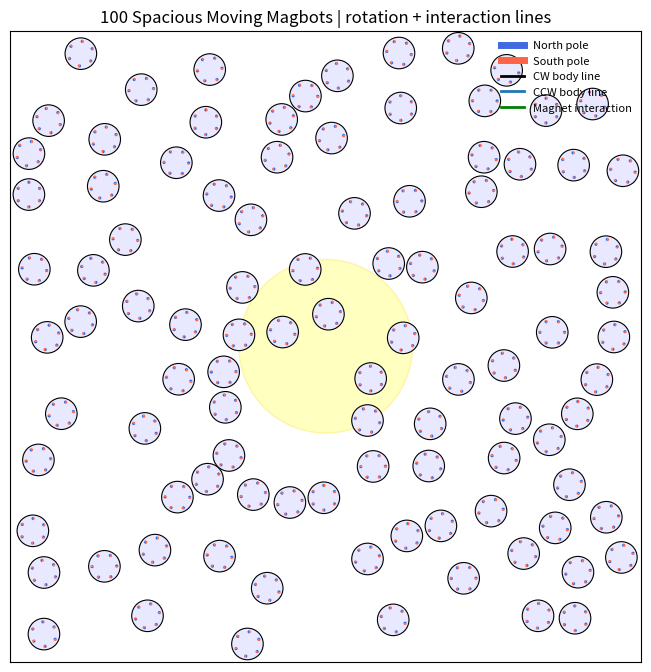

Python code for this plot:
"""
100-Magbot Moving Robo-Matter Simulation
----------------------------------------

This version gives the Magbots more space to move while keeping visible translation and interactions.

What is changed:
1. Stronger translational motion.
2. Light-gradient drift: Magbots move slightly toward the bright light region.
3. More frequent collisions/interactions by using a slightly smaller box.
4. Chiral rotation is still present.
5. Rotation/heading lines are visible.
6. Magnet interaction lines are visible.
7. 100 Magbots, each with 6 magnetic sites.

Run:
    python magbot_100_spacious_moving_with_lines.py
"""

from dataclasses import dataclass
import numpy as np
import matplotlib.pyplot as plt
from matplotlib.patches import Circle, Wedge
from matplotlib.animation import FuncAnimation
import shutil


# ============================================================
# Parameters
# ============================================================

@dataclass
class Params:
    # System
    Nbots: int = 100
    Nmag: int = 6

    # Geometry
    R_bot: float = 1.0
    R_ring: float = 0.78
    r_mag: float = 0.105

    # Larger box -> more open space for movement
    box: float = 20.0

    # Translational motion
    # Increased compared with previous code
    v_base: float = 10.00
    v_light_gain: float = 0.70

    # Light-gradient drift strength
    # This makes bots move toward the bright spot, not only rotate faster there.
    light_drift_strength: float = 1.20

    # Chiral rotation
    omega_base: float = 10.00
    omega_light_gain: float = 1.50

    # Noise
    Dt: float = 0.012
    Dr: float = 0.025
    Dphi: float = 0.012

    # Mobilities
    mu_t: float = 1.0
    mu_r: float = 0.50
    mu_phi: float = 1.0

    # Magnetic interaction
    k_m: float = 0.80
    r0: float = 0.80
    r_cut: float = 1.00

    # Steric repulsion
    k_rep: float = 50.0

    # Time
    dt: float = 0.015
    steps: int = 1600
    seed: int = 7

    # Chirality: "all_cw", "all_ccw", "mixed"
    chirality_mode: str = "all_cw"

    # Light field: "moving_spot", "center_spot", "two_spots", "homogeneous"
    light_mode: str = "moving_spot"
    light_base: float = 0.25
    light_amp: float = 0.80
    light_sigma: float = 5.5
    light_period: float = 10.0

    # Display
    interval_ms: int = 25
    show_heading_lines: bool = True
    show_magnets: bool = True
    show_interaction_lines: bool = True
    max_interaction_lines: int = 260
    interaction_strength_threshold: float = 0.06
    heading_line_scale: float = 0.82

    # Saving
    save_video: bool = False
    video_path: str = "magbot_100_spacious_moving_with_lines.mp4"
    gif_path: str = "magbot_100_spacious_moving_with_lines.gif"


P = Params()
rng = np.random.default_rng(P.seed)

ALPHA = np.linspace(0.0, 2.0 * np.pi, P.Nmag, endpoint=False)
LOCAL_ANCHORS = np.column_stack((
    P.R_ring * np.cos(ALPHA),
    P.R_ring * np.sin(ALPHA)
))


# ============================================================
# Utilities
# ============================================================

def wrap_angle(a):
    return (a + np.pi) % (2.0 * np.pi) - np.pi


def cross2d(a, b):
    return a[..., 0] * b[..., 1] - a[..., 1] * b[..., 0]


def rotate_points(points, theta):
    c = np.cos(theta)
    s = np.sin(theta)
    R = np.array([[c, -s],
                  [s,  c]])
    return points @ R.T


# ============================================================
# Light field
# ============================================================

def moving_light_center(t):
    radius = 10.0
    ang = 2.0 * np.pi * t / P.light_period
    return np.array([radius * np.cos(ang), radius * np.sin(ang)])


def second_light_center(t):
    radius = 10.0
    ang = 2.0 * np.pi * t / P.light_period + np.pi
    return np.array([radius * np.cos(ang), radius * np.sin(ang)])


def gaussian_value_and_gradient(pos, center, amp):
    """
    Gaussian light value and its spatial gradient.

    I = amp exp(-|x-c|^2 / 2 sigma^2)
    grad I = I * (c - x) / sigma^2
    """
    diff = center[None, :] - pos
    d2 = np.sum(diff * diff, axis=1)
    val = amp * np.exp(-d2 / (2.0 * P.light_sigma ** 2))
    grad = val[:, None] * diff / (P.light_sigma ** 2)
    return val, grad


def light_intensity_and_gradient(pos, t):
    """
    Returns:
        I    : local light intensity, shape (N,)
        grad : gradient of light intensity, shape (N,2)
    """
    I = np.full(len(pos), P.light_base)
    grad = np.zeros_like(pos)

    if P.light_mode == "homogeneous":
        I += P.light_amp

    elif P.light_mode == "center_spot":
        val, g = gaussian_value_and_gradient(pos, np.array([0.0, 0.0]), P.light_amp)
        I += val
        grad += g

    elif P.light_mode == "moving_spot":
        val, g = gaussian_value_and_gradient(pos, moving_light_center(t), P.light_amp)
        I += val
        grad += g

    elif P.light_mode == "two_spots":
        val1, g1 = gaussian_value_and_gradient(pos, moving_light_center(t), 0.5 * P.light_amp)
        val2, g2 = gaussian_value_and_gradient(pos, second_light_center(t), 0.5 * P.light_amp)
        I += val1 + val2
        grad += g1 + g2

    else:
        raise ValueError(f"Unknown light_mode: {P.light_mode}")

    return np.clip(I, 0.0, 1.0), grad


def light_intensity(pos, t):
    I, _ = light_intensity_and_gradient(pos, t)
    return I


# ============================================================
# Cell-list neighbor search
# ============================================================

def build_cell_list(pos, cell_size):
    cells = {}
    shift = P.box

    for i in range(len(pos)):
        cx = int((pos[i, 0] + shift) // cell_size)
        cy = int((pos[i, 1] + shift) // cell_size)
        cells.setdefault((cx, cy), []).append(i)

    return cells


def neighbor_pairs(pos, cutoff):
    cells = build_cell_list(pos, cutoff)
    pairs = []

    for (cx, cy), inds in cells.items():
        for dx in (-1, 0, 1):
            for dy in (-1, 0, 1):
                nb = (cx + dx, cy + dy)
                if nb not in cells:
                    continue

                for i in inds:
                    for j in cells[nb]:
                        if j <= i:
                            continue
                        rij = pos[j] - pos[i]
                        if np.dot(rij, rij) <= cutoff * cutoff:
                            pairs.append((i, j))

    return pairs


# ============================================================
# Initialization
# ============================================================

def initialize_positions():
    pos = np.zeros((P.Nbots, 2))
    count = 0
    max_tries = 400000

    low = -P.box + P.R_bot
    high = P.box - P.R_bot

    for _ in range(max_tries):
        if count >= P.Nbots:
            break

        candidate = rng.uniform(low=low, high=high, size=2)

        ok = True
        for j in range(count):
            if np.linalg.norm(candidate - pos[j]) < 2.0 * P.R_bot:
                ok = False
                break

        if ok:
            pos[count] = candidate
            count += 1

    if count < P.Nbots:
        raise RuntimeError("Could not place all bots. Increase box or reduce Nbots.")

    return pos


def initialize_chirality():
    if P.chirality_mode == "all_cw":
        return -np.ones(P.Nbots)
    if P.chirality_mode == "all_ccw":
        return np.ones(P.Nbots)
    if P.chirality_mode == "mixed":
        return rng.choice([-1.0, 1.0], size=P.Nbots)
    raise ValueError(f"Unknown chirality_mode: {P.chirality_mode}")


pos = initialize_positions()
theta = rng.uniform(-np.pi, np.pi, size=P.Nbots)
phi = np.zeros((P.Nbots, P.Nmag))
chirality = initialize_chirality()


# ============================================================
# Wall handling
# ============================================================

def reflect_bot(pos_i, theta_i):
    x, y = pos_i

    xmin = -P.box + P.R_bot
    xmax =  P.box - P.R_bot
    ymin = -P.box + P.R_bot
    ymax =  P.box - P.R_bot

    hit_x = False
    hit_y = False

    if x < xmin:
        x = 2.0 * xmin - x
        hit_x = True
    elif x > xmax:
        x = 2.0 * xmax - x
        hit_x = True

    if y < ymin:
        y = 2.0 * ymin - y
        hit_y = True
    elif y > ymax:
        y = 2.0 * ymax - y
        hit_y = True

    if hit_x:
        theta_i = np.pi - theta_i
    if hit_y:
        theta_i = -theta_i

    return np.array([x, y]), wrap_angle(theta_i)


# ============================================================
# Magnet geometry
# ============================================================

def get_bot_magnet_geometry(pos, theta, phi):
    centers = np.zeros((P.Nbots, P.Nmag, 2))
    levers = np.zeros((P.Nbots, P.Nmag, 2))
    ang = theta[:, None] + ALPHA[None, :] + phi

    for i in range(P.Nbots):
        levers[i] = rotate_points(LOCAL_ANCHORS, theta[i])
        centers[i] = pos[i] + levers[i]

    return centers, levers, ang


# ============================================================
# Forces and torques
# ============================================================

def compute_forces_and_torques(pos, theta, phi):
    F = np.zeros((P.Nbots, 2))
    T_body = np.zeros(P.Nbots)
    T_phi = np.zeros((P.Nbots, P.Nmag))

    pair_cut = max(2.0 * P.R_bot, 2.0 * P.R_ring + P.r_cut)
    pairs = neighbor_pairs(pos, pair_cut)

    centers, levers, ang = get_bot_magnet_geometry(pos, theta, phi)

    for i, j in pairs:
        rij = pos[j] - pos[i]
        d = np.linalg.norm(rij)

        # Steric repulsion
        if 1e-12 < d < 2.0 * P.R_bot:
            u = rij / d
            overlap = 2.0 * P.R_bot - d
            f_i = -P.k_rep * overlap * u
            F[i] += f_i
            F[j] -= f_i

        # Magnetic interactions
        ci = centers[i]
        cj = centers[j]
        li = levers[i]
        lj = levers[j]
        ai = ang[i]
        aj = ang[j]

        r = cj[None, :, :] - ci[:, None, :]
        d2 = np.sum(r * r, axis=-1)

        mask = (d2 > 1e-12) & (d2 < P.r_cut ** 2)
        if not np.any(mask):
            continue

        weight = np.exp(-d2 / (P.r0 ** 2))
        delta = aj[None, :] - ai[:, None]

        # Internal magnet phase torque
        tau = P.k_m * weight * np.sin(delta)
        tau *= mask
        T_phi[i] += np.sum(tau, axis=1)
        T_phi[j] -= np.sum(tau, axis=0)

        # Magnetic force
        coeff = (2.0 * P.k_m / (P.r0 ** 2)) * weight * np.cos(delta)
        coeff *= mask
        f_pair_on_i = coeff[..., None] * r

        F_i_mag = np.sum(f_pair_on_i, axis=(0, 1))
        F[i] += F_i_mag
        F[j] -= F_i_mag

        # Body torque
        T_body[i] += np.sum(cross2d(li[:, None, :], f_pair_on_i))
        T_body[j] += np.sum(cross2d(lj[None, :, :], -f_pair_on_i))

    return F, T_body, T_phi


# ============================================================
# Display interaction segments
# ============================================================

def compute_interaction_segments(pos, theta, phi, max_lines):
    pair_cut = max(2.0 * P.R_bot, 2.0 * P.R_ring + P.r_cut)
    pairs = neighbor_pairs(pos, pair_cut)
    centers, _, ang = get_bot_magnet_geometry(pos, theta, phi)

    segments = []

    for i, j in pairs:
        ci = centers[i]
        cj = centers[j]
        ai = ang[i]
        aj = ang[j]

        r = cj[None, :, :] - ci[:, None, :]
        d2 = np.sum(r * r, axis=-1)
        mask = (d2 > 1e-12) & (d2 < P.r_cut ** 2)

        if not np.any(mask):
            continue

        weight = np.exp(-d2 / (P.r0 ** 2))
        delta = aj[None, :] - ai[:, None]
        strength = weight * np.abs(np.cos(delta))

        ia, jb = np.where(mask)
        for a, b in zip(ia, jb):
            s = float(strength[a, b])
            if s < P.interaction_strength_threshold:
                continue

            x1, y1 = ci[a]
            x2, y2 = cj[b]
            segments.append((x1, y1, x2, y2, s))

    if not segments:
        return []

    segments.sort(key=lambda x: x[4], reverse=True)
    return segments[:max_lines]


# ============================================================
# Overlap correction
# ============================================================

def resolve_overlaps(pos, n_sweeps=3):
    min_d = 2.0 * P.R_bot

    for _ in range(n_sweeps):
        pairs = neighbor_pairs(pos, min_d + 1e-9)
        if not pairs:
            break

        for i, j in pairs:
            rij = pos[j] - pos[i]
            d = np.linalg.norm(rij)

            if d < 1e-12:
                u = rng.normal(size=2)
                u /= np.linalg.norm(u)
                d = 0.0
            else:
                u = rij / d

            if d < min_d:
                overlap = min_d - d
                shift = 0.5 * overlap * u

                pos[i] -= shift
                pos[j] += shift

                low = -P.box + P.R_bot
                high = P.box - P.R_bot
                pos[i] = np.clip(pos[i], low, high)
                pos[j] = np.clip(pos[j], low, high)

    return pos


# ============================================================
# Dynamics
# ============================================================

def step_dynamics(pos, theta, phi, t):
    F, T_body, T_phi = compute_forces_and_torques(pos, theta, phi)

    I, gradI = light_intensity_and_gradient(pos, t)

    # Rotation speed increases under stronger light
    omega_intrinsic = chirality * (P.omega_base + P.omega_light_gain * I)

    # Translational active motion
    v0 = P.v_base + P.v_light_gain * I
    n = np.column_stack((np.cos(theta), np.sin(theta)))

    # Light-gradient drift toward bright region
    F_light = P.light_drift_strength * gradI

    # Magnet internal phase dynamics
    phi = phi + P.mu_phi * T_phi * P.dt
    phi += np.sqrt(2.0 * P.Dphi * P.dt) * rng.normal(size=phi.shape)
    phi = wrap_angle(phi)

    # Position update
    pos = pos + (P.mu_t * F + F_light + v0[:, None] * n) * P.dt
    pos += np.sqrt(2.0 * P.Dt * P.dt) * rng.normal(size=pos.shape)

    # Body rotation update
    theta = theta + (omega_intrinsic + P.mu_r * T_body) * P.dt
    theta += np.sqrt(2.0 * P.Dr * P.dt) * rng.normal(size=theta.shape)
    theta = wrap_angle(theta)

    # Walls
    for i in range(P.Nbots):
        pos[i], theta[i] = reflect_bot(pos[i], theta[i])

    # Hard-core correction
    pos = resolve_overlaps(pos, n_sweeps=3)

    return pos, theta, phi


# ============================================================
# Animation setup
# ============================================================

fig, ax = plt.subplots(figsize=(8.2, 8.2))
ax.set_xlim(-P.box, P.box)
ax.set_ylim(-P.box, P.box)
ax.set_aspect("equal")
ax.set_xticks([])
ax.set_yticks([])

title = ax.set_title("100 Spacious Moving Magbots | rotation + interaction lines")

light1 = Circle((0, 0), P.light_sigma, facecolor="yellow",
                edgecolor="gold", alpha=0.16, zorder=0)
light2 = Circle((0, 0), P.light_sigma, facecolor="yellow",
                edgecolor="gold", alpha=0.10, zorder=0)
ax.add_patch(light1)
ax.add_patch(light2)

interaction_lines = []
for _ in range(P.max_interaction_lines):
    ln, = ax.plot([], [], lw=0.8, color=(0.0, 0.55, 0.0, 0.35), zorder=1.5)
    interaction_lines.append(ln)

bodies = []
norths = []
souths = []
heading_lines = []

for i in range(P.Nbots):
    edge_color = "tab:blue" if chirality[i] > 0 else "black"

    body = Circle(
        tuple(pos[i]),
        P.R_bot,
        facecolor="#E8E8FF",
        edgecolor=edge_color,
        lw=0.8,
        zorder=2
    )
    ax.add_patch(body)
    bodies.append(body)

    line_color = "tab:blue" if chirality[i] > 0 else "black"
    line, = ax.plot([], [], lw=1.4, color=line_color, alpha=0.95, zorder=3)
    heading_lines.append(line)

    bot_north = []
    bot_south = []

    if P.show_magnets:
        levers_i = rotate_points(LOCAL_ANCHORS, theta[i])
        for k in range(P.Nmag):
            center = pos[i] + levers_i[k]
            ang = theta[i] + ALPHA[k] + phi[i, k]
            deg = np.degrees(ang)

            n_patch = Wedge(
                tuple(center), P.r_mag, deg, deg + 180,
                facecolor="royalblue", edgecolor="none", zorder=4
            )
            s_patch = Wedge(
                tuple(center), P.r_mag, deg + 180, deg + 360,
                facecolor="tomato", edgecolor="none", zorder=4
            )

            ax.add_patch(n_patch)
            ax.add_patch(s_patch)
            bot_north.append(n_patch)
            bot_south.append(s_patch)

    norths.append(bot_north)
    souths.append(bot_south)

ax.plot([], [], lw=5, color="royalblue", label="North pole")
ax.plot([], [], lw=5, color="tomato", label="South pole")
ax.plot([], [], lw=2, color="black", label="CW body line")
ax.plot([], [], lw=2, color="tab:blue", label="CCW body line")
ax.plot([], [], lw=2, color="green", label="Magnet interaction")
ax.legend(loc="upper right", frameon=False, fontsize=8)


def update_light_artists(t):
    if P.light_mode == "homogeneous":
        light1.set_visible(False)
        light2.set_visible(False)

    elif P.light_mode == "center_spot":
        light1.center = (0, 0)
        light1.set_visible(True)
        light2.set_visible(False)

    elif P.light_mode == "moving_spot":
        light1.center = tuple(moving_light_center(t))
        light1.set_visible(True)
        light2.set_visible(False)

    elif P.light_mode == "two_spots":
        light1.center = tuple(moving_light_center(t))
        light2.center = tuple(second_light_center(t))
        light1.set_visible(True)
        light2.set_visible(True)


def update(frame):
    global pos, theta, phi

    t = frame * P.dt
    pos, theta, phi = step_dynamics(pos, theta, phi, t)

    I = light_intensity(pos, t)
    update_light_artists(t)

    title.set_text(
        f"100 Spacious Moving Magbots | frame={frame} | light={P.light_mode} | "
        f"mean I={np.mean(I):.2f}"
    )

    artists = [title, light1, light2]

    # interaction lines
    if P.show_interaction_lines:
        segs = compute_interaction_segments(pos, theta, phi, P.max_interaction_lines)
        for idx, ln in enumerate(interaction_lines):
            if idx < len(segs):
                x1, y1, x2, y2, s = segs[idx]
                alpha = min(0.90, 0.18 + 0.72 * s)
                lw = 0.5 + 1.6 * s
                ln.set_data([x1, x2], [y1, y2])
                ln.set_alpha(alpha)
                ln.set_linewidth(lw)
                ln.set_color((0.0, 0.55, 0.0, alpha))
            else:
                ln.set_data([], [])
            artists.append(ln)
    else:
        for ln in interaction_lines:
            ln.set_data([], [])
            artists.append(ln)

    # bots
    for i in range(P.Nbots):
        bodies[i].center = tuple(pos[i])
        artists.append(bodies[i])

        if P.show_heading_lines:
            head = pos[i] + P.heading_line_scale * P.R_bot * np.array(
                [np.cos(theta[i]), np.sin(theta[i])]
            )
            heading_lines[i].set_data([pos[i, 0], head[0]], [pos[i, 1], head[1]])
        else:
            heading_lines[i].set_data([], [])
        artists.append(heading_lines[i])

        if P.show_magnets:
            levers_i = rotate_points(LOCAL_ANCHORS, theta[i])
            for k in range(P.Nmag):
                center = pos[i] + levers_i[k]
                ang = theta[i] + ALPHA[k] + phi[i, k]
                deg = np.degrees(ang)

                norths[i][k].set_center(tuple(center))
                norths[i][k].set_theta1(deg)
                norths[i][k].set_theta2(deg + 180)

                souths[i][k].set_center(tuple(center))
                souths[i][k].set_theta1(deg + 180)
                souths[i][k].set_theta2(deg + 360)

                artists.append(norths[i][k])
                artists.append(souths[i][k])

    return artists


ani = FuncAnimation(
    fig,
    update,
    frames=P.steps,
    interval=P.interval_ms,
    blit=False
)


# ============================================================
# Optional saving
# ============================================================

if P.save_video:
    has_ffmpeg = shutil.which("ffmpeg") is not None

    try:
        fps = max(1, int(1.0 / P.dt))

        if has_ffmpeg:
            from matplotlib.animation import FFMpegWriter
            ani.save(P.video_path, writer=FFMpegWriter(fps=fps))
            print(f"[Saved video] {P.video_path}")

        else:
            from matplotlib.animation import PillowWriter
            ani.save(P.gif_path, writer=PillowWriter(fps=min(fps, 30)))
            print(f"[Saved GIF] {P.gif_path}")

    except Exception as e:
        print("Could not save animation:", e)

plt.show()
